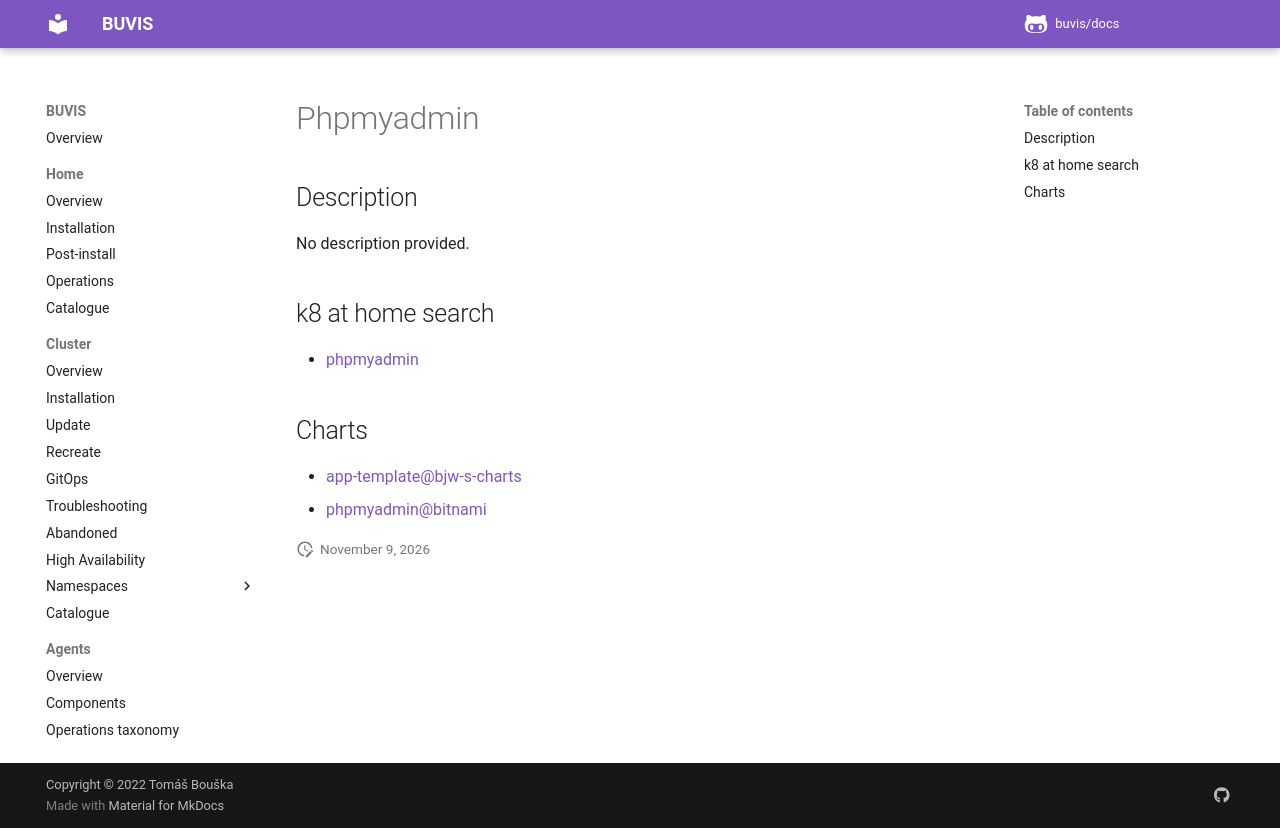

repository: buvis/docs · page: cluster/catalogue/phpmyadmin/index.html · generator: mkdocs

# Phpmyadmin

## Description

No description provided.

## k8 at home search

- [phpmyadmin](https://nanne.dev/k8s-at-home-search/#/phpmyadmin)

## Charts

- [app-template@bjw-s-charts](https://bjw-s.github.io/helm-charts/)
- [phpmyadmin@bitnami](https://charts.bitnami.com/bitnami/)
